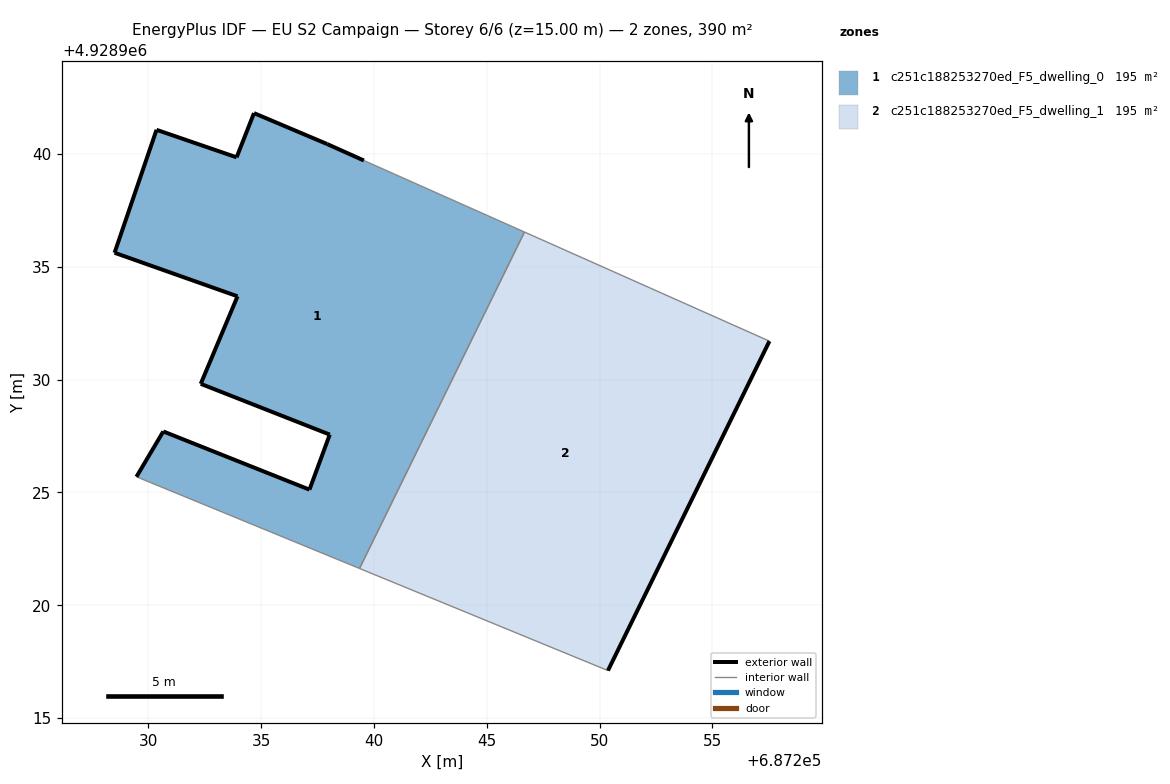
=== STOREY PLAN SPEC (per zone: floor XY polygon, exterior-wall plan segments, windows/doors) ===
zone 1: c251c188253270ed_F5_dwelling_0  (195.2 m²)
  floor: (687239.36, 4928921.63) (687246.67, 4928936.54) (687239.55, 4928939.72) (687237.92, 4928940.45) (687234.68, 4928941.82) (687233.91, 4928939.86) (687230.36, 4928941.08) (687228.50, 4928935.63) (687233.95, 4928933.70) (687232.32, 4928929.82) (687238.04, 4928927.57) (687237.14, 4928925.13) (687230.66, 4928927.71) (687229.47, 4928925.70)
  exterior wall: (687238.04, 4928927.57) – (687232.32, 4928929.82)  [6.1 m]
  exterior wall: (687232.32, 4928929.82) – (687233.95, 4928933.70)  [4.2 m]
  exterior wall: (687233.95, 4928933.70) – (687228.50, 4928935.63)  [5.8 m]
  exterior wall: (687228.50, 4928935.63) – (687230.36, 4928941.08)  [5.8 m]
  exterior wall: (687230.36, 4928941.08) – (687233.91, 4928939.86)  [3.8 m]
  exterior wall: (687233.91, 4928939.86) – (687234.68, 4928941.82)  [2.1 m]
  exterior wall: (687234.68, 4928941.82) – (687237.92, 4928940.45)  [3.5 m]
  exterior wall: (687237.92, 4928940.45) – (687239.55, 4928939.72)  [1.8 m]
  exterior wall: (687229.47, 4928925.70) – (687230.66, 4928927.71)  [2.3 m]
  exterior wall: (687230.66, 4928927.71) – (687237.14, 4928925.13)  [7.0 m]
  exterior wall: (687237.14, 4928925.13) – (687238.04, 4928927.57)  [2.6 m]
  interior walls: 3
zone 2: c251c188253270ed_F5_dwelling_1  (195.2 m²)
  floor: (687250.37, 4928917.11) (687257.53, 4928931.71) (687246.67, 4928936.54) (687239.36, 4928921.63)
  exterior wall: (687257.53, 4928931.71) – (687250.37, 4928917.11)  [16.3 m]
  interior walls: 3

=== DERIVED (storey summary) ===
Building: EU S2 Campaign
Storey: 6 of 6  (floor level z = 15.00 m)
Storey gross floor area: 390.5 m²
Zones on this storey: 2
  - c251c188253270ed_F5_dwelling_0: floor 195.2 m²; exterior wall 45.0 m (134.9 m²); WWR 0.0%
  - c251c188253270ed_F5_dwelling_1: floor 195.2 m²; exterior wall 16.3 m (48.8 m²); WWR 0.0%
Zone adjacency (shared interzone walls):
  - c251c188253270ed_F5_dwelling_0 ↔ c251c188253270ed_F5_dwelling_1